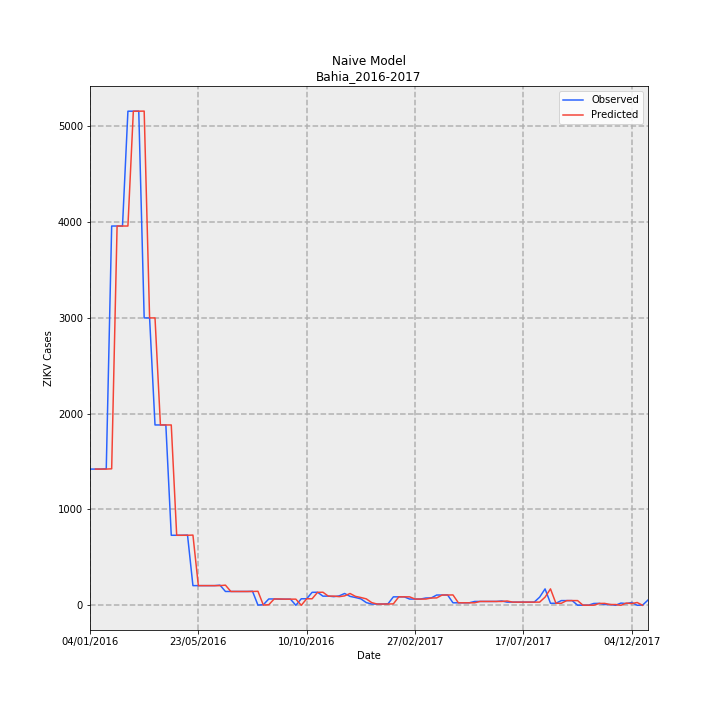

The table this chart was drawn from, first rows:
Date, Observed, Predicted, error
04/01/2016, 1421, , 
11/01/2016, 1421, 1421, 0.0
18/01/2016, 1421, 1421, 0.0
25/01/2016, 1424, 1421, -3.0
01/02/2016, 3955, 1424, -2531
08/02/2016, 3955, 3955, 0.0
15/02/2016, 3955, 3955, 0.0
22/02/2016, 5152, 3955, -1197
29/02/2016, 5152, 5152, 0.0
07/03/2016, 5153, 5152, -1.0
14/03/2016, 2997, 5153, 2156
21/03/2016, 2997, 2997, 0.0
28/03/2016, 1881, 2997, 1116
04/04/2016, 1881, 1881, 0.0
11/04/2016, 1881, 1881, 0.0
18/04/2016, 731, 1881, 1150
25/04/2016, 731, 731.0, 0.0
02/05/2016, 731, 731.0, 0.0
09/05/2016, 733, 731.0, -2.0
16/05/2016, 206, 733.0, 527.0
23/05/2016, 206, 206.0, 0.0
30/05/2016, 206, 206.0, 0.0
06/06/2016, 206, 206.0, 0.0
13/06/2016, 206, 206.0, 0.0
20/06/2016, 211, 206.0, -5.0
27/06/2016, 145, 211.0, 66.0
04/07/2016, 145, 145.0, 0.0
11/07/2016, 145, 145.0, 0.0
18/07/2016, 145, 145.0, 0.0
25/07/2016, 145, 145.0, 0.0
01/08/2016, 147, 145.0, -2.0
08/08/2016, 3, 147.0, 144.0
15/08/2016, 7, 3.0, -4.0
22/08/2016, 67, 7.0, -60.0
29/08/2016, 67, 67.0, 0.0
05/09/2016, 65, 67.0, 2.0
12/09/2016, 65, 65.0, 0.0
19/09/2016, 65, 65.0, 0.0
26/09/2016, 1, 65.0, 64.0
03/10/2016, 69, 1.0, -68.0
10/10/2016, 69, 69.0, 0.0
17/10/2016, 136, 69.0, -67.0
24/10/2016, 137, 136.0, -1.0
31/10/2016, 96, 137.0, 41.0
07/11/2016, 97, 96.0, -1.0
14/11/2016, 91, 97.0, 6.0
21/11/2016, 99, 91.0, -8.0
28/11/2016, 124, 99.0, -25.0
05/12/2016, 94, 124.0, 30.0
12/12/2016, 82, 94.0, 12.0
19/12/2016, 68, 82.0, 14.0
26/12/2016, 29, 68.0, 39.0
02/01/2017, 14, 29.0, 15.0
09/01/2017, 14, 14.0, 0.0
16/01/2017, 14, 14.0, 0.0
23/01/2017, 16, 14.0, -2.0
30/01/2017, 89, 16.0, -73.0
06/02/2017, 89, 89.0, 0.0
13/02/2017, 89, 89.0, 0.0
20/02/2017, 66, 89.0, 23.0
... 44 more rows
